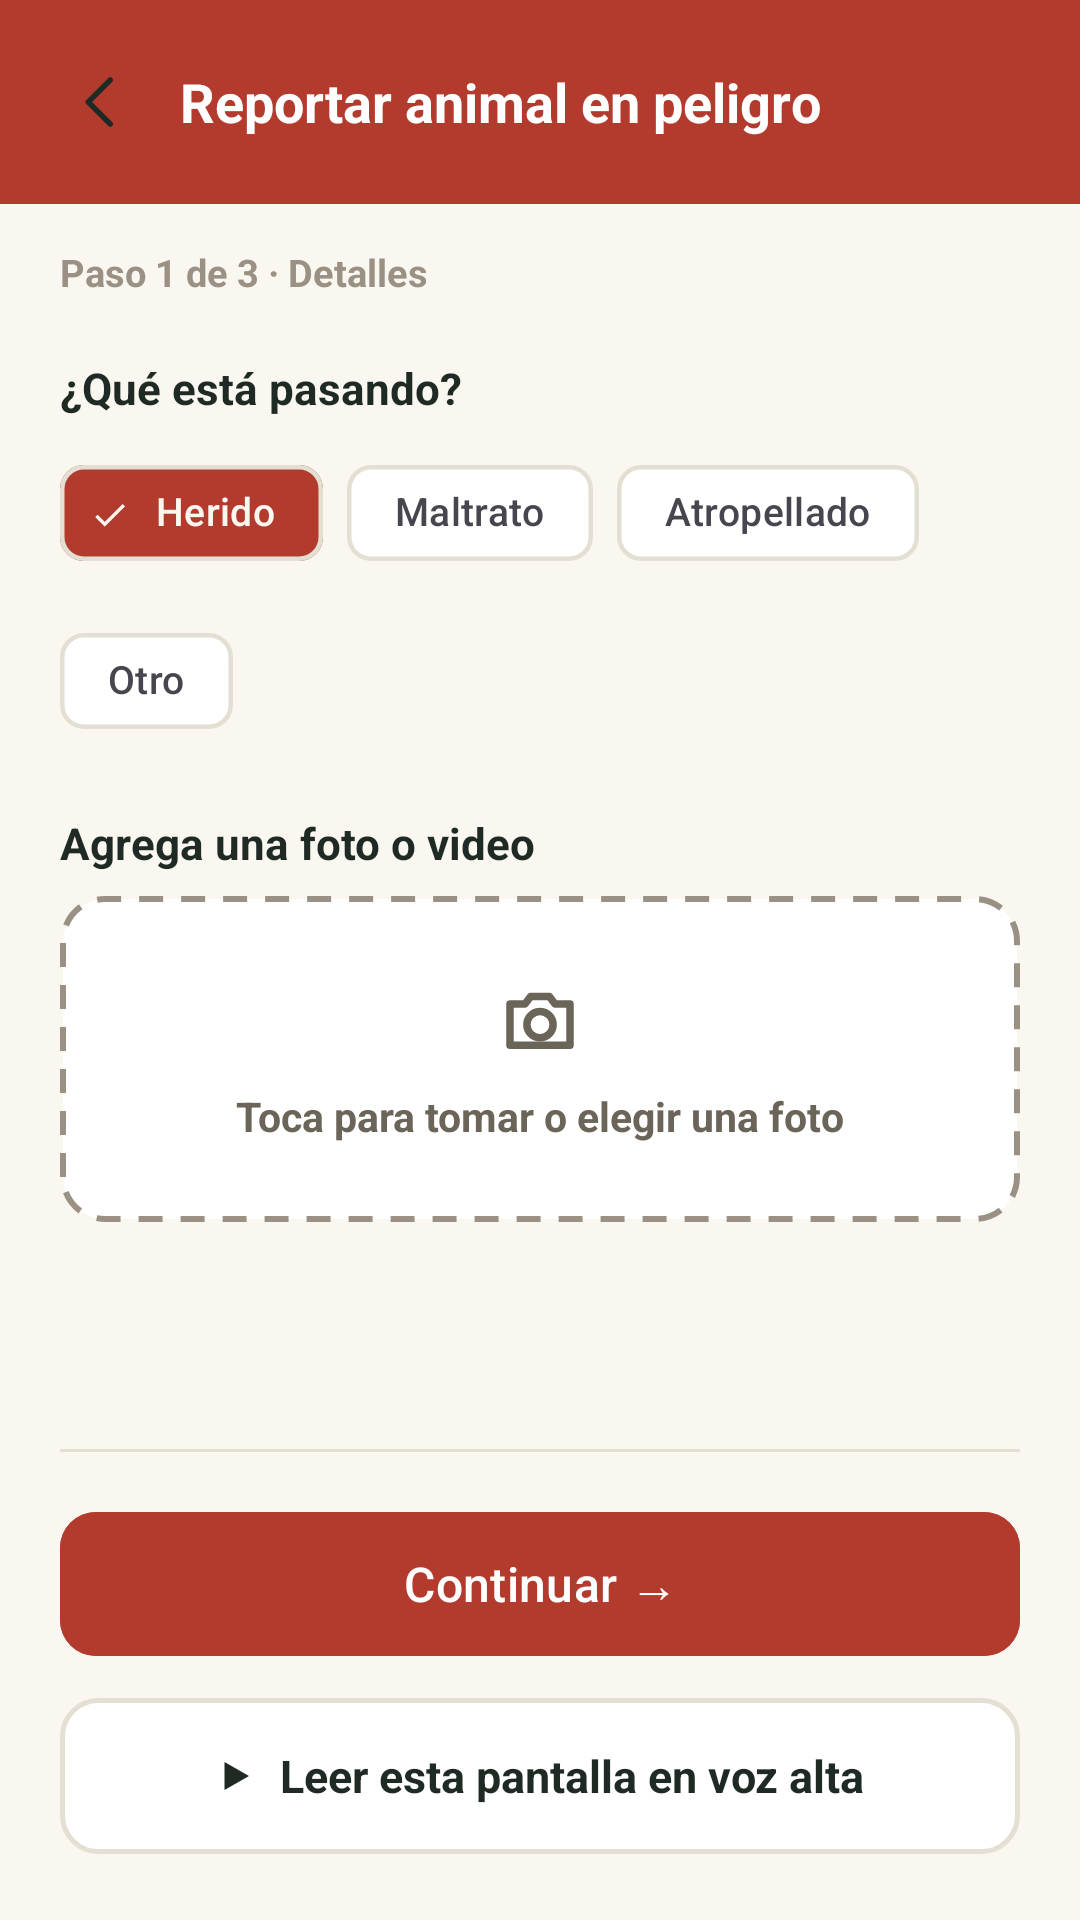

This screen was rendered from an Android layout file. Write that file and the resources it references.
<!-- AndroidManifest.xml: application theme Theme.HUELLASEGURA -->
<!-- res/layout/activity_reportar_peligro.xml -->
<?xml version="1.0" encoding="utf-8"?>
<LinearLayout xmlns:android="http://schemas.android.com/apk/res/android"
    xmlns:app="http://schemas.android.com/apk/res-auto"
    android:id="@+id/root"
    android:layout_width="match_parent"
    android:layout_height="match_parent"
    android:background="@color/surface_background"
    android:orientation="vertical">

    <LinearLayout
        android:layout_width="match_parent"
        android:layout_height="wrap_content"
        android:background="@color/danger_fill"
        android:gravity="center_vertical"
        android:orientation="horizontal"
        android:paddingStart="20dp"
        android:paddingTop="20dp"
        android:paddingEnd="20dp"
        android:paddingBottom="20dp">

        <ImageButton
            android:id="@+id/btnBack"
            android:layout_width="28dp"
            android:layout_height="28dp"
            android:background="?attr/selectableItemBackgroundBorderless"
            android:contentDescription="@string/cd_back"
            android:src="@drawable/ic_arrow_back"
            android:tint="@color/text_primary" />

        <TextView
            android:layout_width="wrap_content"
            android:layout_height="wrap_content"
            android:layout_marginStart="12dp"
            android:text="@string/dashboard_report_title"
            android:textColor="@color/on_fill"
            android:textSize="18sp"
            android:textStyle="bold" />
    </LinearLayout>

    <TextView
        android:layout_width="match_parent"
        android:layout_height="wrap_content"
        android:paddingStart="20dp"
        android:paddingTop="14dp"
        android:paddingEnd="20dp"
        android:text="@string/report_step1_label"
        android:textColor="@color/field_placeholder"
        android:textSize="12.5sp"
        android:textStyle="bold" />

    <ScrollView
        android:layout_width="match_parent"
        android:layout_height="0dp"
        android:layout_weight="1"
        android:fillViewport="true">

        <LinearLayout
            android:layout_width="match_parent"
            android:layout_height="wrap_content"
            android:orientation="vertical"
            android:padding="20dp">

            <TextView
                android:layout_width="wrap_content"
                android:layout_height="wrap_content"
                android:layout_marginBottom="8dp"
                android:text="@string/report_question"
                android:textColor="@color/text_primary"
                android:textSize="14.5sp"
                android:textStyle="bold" />

            <com.google.android.material.chip.ChipGroup
                android:id="@+id/chipGroupType"
                android:layout_width="match_parent"
                android:layout_height="wrap_content"
                app:selectionRequired="true"
                app:singleSelection="true">

                <com.google.android.material.chip.Chip
                    android:id="@+id/chipHurt"
                    style="@style/Widget.Material3.Chip.Filter"
                    android:layout_width="wrap_content"
                    android:layout_height="wrap_content"
                    android:checkable="true"
                    android:checked="true"
                    android:text="@string/report_type_hurt"
                    android:textColor="@color/chip_report_text"
                    android:textSize="13sp"
                    app:chipBackgroundColor="@color/chip_report_bg"
                    app:chipIcon="@drawable/ic_heart_outline"
                    app:chipIconTint="@color/chip_report_text"
                    app:chipStrokeColor="@color/field_border"
                    app:chipStrokeWidth="1.5dp" />

                <com.google.android.material.chip.Chip
                    android:id="@+id/chipAbuse"
                    style="@style/Widget.Material3.Chip.Filter"
                    android:layout_width="wrap_content"
                    android:layout_height="wrap_content"
                    android:checkable="true"
                    android:text="@string/report_type_abuse"
                    android:textColor="@color/chip_report_text"
                    android:textSize="13sp"
                    app:chipBackgroundColor="@color/chip_report_bg"
                    app:chipIcon="@drawable/ic_octagon"
                    app:chipIconTint="@color/chip_report_text"
                    app:chipStrokeColor="@color/field_border"
                    app:chipStrokeWidth="1.5dp" />

                <com.google.android.material.chip.Chip
                    android:id="@+id/chipHit"
                    style="@style/Widget.Material3.Chip.Filter"
                    android:layout_width="wrap_content"
                    android:layout_height="wrap_content"
                    android:checkable="true"
                    android:text="@string/report_type_hit"
                    android:textColor="@color/chip_report_text"
                    android:textSize="13sp"
                    app:chipBackgroundColor="@color/chip_report_bg"
                    app:chipIcon="@drawable/ic_car"
                    app:chipIconTint="@color/chip_report_text"
                    app:chipStrokeColor="@color/field_border"
                    app:chipStrokeWidth="1.5dp" />

                <com.google.android.material.chip.Chip
                    android:id="@+id/chipOther"
                    style="@style/Widget.Material3.Chip.Filter"
                    android:layout_width="wrap_content"
                    android:layout_height="wrap_content"
                    android:checkable="true"
                    android:text="@string/report_type_other"
                    android:textColor="@color/chip_report_text"
                    android:textSize="13sp"
                    app:chipBackgroundColor="@color/chip_report_bg"
                    app:chipStrokeColor="@color/field_border"
                    app:chipStrokeWidth="1.5dp" />
            </com.google.android.material.chip.ChipGroup>

            <TextView
                android:layout_width="wrap_content"
                android:layout_height="wrap_content"
                android:layout_marginTop="20dp"
                android:layout_marginBottom="8dp"
                android:text="@string/report_photo_label"
                android:textColor="@color/text_primary"
                android:textSize="14.5sp"
                android:textStyle="bold" />

            <FrameLayout
                android:id="@+id/photoBox"
                android:layout_width="match_parent"
                android:layout_height="wrap_content"
                android:layerType="software">

                <LinearLayout
                    android:id="@+id/photoPrompt"
                    android:layout_width="match_parent"
                    android:layout_height="wrap_content"
                    android:background="@drawable/bg_photo_dashed"
                    android:clickable="true"
                    android:focusable="true"
                    android:foreground="?attr/selectableItemBackground"
                    android:gravity="center"
                    android:orientation="vertical"
                    android:padding="26dp">

                    <ImageView
                        android:layout_width="30dp"
                        android:layout_height="30dp"
                        android:contentDescription="@null"
                        android:src="@drawable/ic_camera" />

                    <TextView
                        android:layout_width="wrap_content"
                        android:layout_height="wrap_content"
                        android:layout_marginTop="8dp"
                        android:text="@string/report_photo_hint"
                        android:textColor="@color/text_secondary"
                        android:textSize="13.5sp"
                        android:textStyle="bold" />
                </LinearLayout>

                <ImageView
                    android:id="@+id/photoPreview"
                    android:layout_width="match_parent"
                    android:layout_height="220dp"
                    android:background="@drawable/bg_card"
                    android:clickable="true"
                    android:contentDescription="@null"
                    android:focusable="true"
                    android:foreground="?attr/selectableItemBackground"
                    android:scaleType="centerCrop"
                    android:visibility="gone" />
            </FrameLayout>

            <TextView
                android:id="@+id/tvSpecies"
                android:layout_width="wrap_content"
                android:layout_height="wrap_content"
                android:layout_marginTop="10dp"
                android:background="@drawable/bg_icon_soft"
                android:paddingStart="12dp"
                android:paddingTop="6dp"
                android:paddingEnd="12dp"
                android:paddingBottom="6dp"
                android:textColor="@color/brand_dark"
                android:textSize="13.5sp"
                android:textStyle="bold"
                android:visibility="gone" />

        </LinearLayout>
    </ScrollView>

    <LinearLayout
        android:layout_width="match_parent"
        android:layout_height="wrap_content"
        android:background="@color/surface_background"
        android:orientation="vertical"
        android:paddingStart="20dp"
        android:paddingTop="16dp"
        android:paddingEnd="20dp"
        android:paddingBottom="22dp">

        <View
            android:layout_width="match_parent"
            android:layout_height="1dp"
            android:layout_marginBottom="16dp"
            android:background="@color/field_border" />

        <com.google.android.material.button.MaterialButton
            android:id="@+id/btnContinuar"
            android:layout_width="match_parent"
            android:layout_height="56dp"
            android:layout_marginBottom="10dp"
            android:backgroundTint="@color/danger_fill"
            android:text="@string/btn_continuar_arrow"
            android:textAllCaps="false"
            android:textColor="@color/on_fill"
            android:textSize="16sp"
            app:cornerRadius="12dp" />

        <LinearLayout
            android:id="@+id/btnListen"
            android:layout_width="match_parent"
            android:layout_height="52dp"
            android:background="@drawable/bg_field"
            android:clickable="true"
            android:focusable="true"
            android:foreground="?attr/selectableItemBackground"
            android:gravity="center"
            android:orientation="horizontal">

            <ImageView
                android:layout_width="14dp"
                android:layout_height="14dp"
                android:layout_marginEnd="8dp"
                android:contentDescription="@null"
                android:src="@drawable/ic_play" />

            <TextView
                android:layout_width="wrap_content"
                android:layout_height="wrap_content"
                android:text="@string/senior_read_aloud"
                android:textColor="@color/text_primary"
                android:textSize="15sp"
                android:textStyle="bold" />
        </LinearLayout>
    </LinearLayout>
</LinearLayout>
<!-- resources referenced by this layout -->
<resources>
  <color name="brand_dark">@color/splash_background</color>
  <color name="danger_fill">#B23B2E</color>
  <color name="field_border">#E4DFD3</color>
  <color name="field_placeholder">#9A9184</color>
  <color name="on_fill">#FFFFFFFF</color>
  <color name="surface_background">@color/splash_text_primary</color>
  <color name="text_primary">#1F2A24</color>
  <color name="text_secondary">#6B6459</color>
  <!-- drawable bg_card (drawable) -->
  <?xml version="1.0" encoding="utf-8"?>
  <shape xmlns:android="http://schemas.android.com/apk/res/android"
      android:shape="rectangle">
      <solid android:color="@color/surface_card" />
      <corners android:radius="14dp" />
      <stroke
          android:width="1.5dp"
          android:color="@color/field_border" />
  </shape>
  <!-- drawable bg_field (drawable) -->
  <?xml version="1.0" encoding="utf-8"?>
  <selector xmlns:android="http://schemas.android.com/apk/res/android">
      <item android:state_focused="true" android:drawable="@drawable/shape_field_focused" />
      <item android:drawable="@drawable/shape_field_default" />
  </selector>
  <!-- drawable bg_photo_dashed (drawable) -->
  <?xml version="1.0" encoding="utf-8"?>
  <shape xmlns:android="http://schemas.android.com/apk/res/android"
      android:shape="rectangle">
      <solid android:color="@color/surface_card" />
      <corners android:radius="14dp" />
      <stroke
          android:width="2dp"
          android:color="@color/field_placeholder"
          android:dashWidth="8dp"
          android:dashGap="6dp" />
  </shape>
  <!-- drawable ic_play (drawable) -->
  <?xml version="1.0" encoding="utf-8"?>
  <vector xmlns:android="http://schemas.android.com/apk/res/android"
      android:width="14dp"
      android:height="14dp"
      android:viewportWidth="24"
      android:viewportHeight="24">
      <path
          android:pathData="M6,4 L20,12 L6,20 Z"
          android:fillColor="@color/text_primary" />
  </vector>
  <string name="btn_continuar_arrow">Continuar →</string>
  <string name="cd_back">Volver</string>
  <string name="dashboard_report_title">Reportar animal en peligro</string>
  <string name="report_photo_hint">Toca para tomar o elegir una foto</string>
  <string name="report_photo_label">Agrega una foto o video</string>
  <string name="report_question">¿Qué está pasando?</string>
  <string name="report_step1_label">Paso 1 de 3 · Detalles</string>
  <string name="report_type_abuse">Maltrato</string>
  <string name="report_type_hit">Atropellado</string>
  <string name="report_type_hurt">Herido</string>
  <string name="report_type_other">Otro</string>
  <string name="senior_read_aloud">Leer esta pantalla en voz alta</string>
  <style name="Theme.HUELLASEGURA" parent="Base.Theme.HUELLASEGURA" />
  <color name="splash_background">#1E4A33</color>
  <color name="splash_text_primary">#FAF7F1</color>
  <color name="surface_card">#FFFFFFFF</color>
  <!-- drawable shape_field_focused (drawable) -->
  <?xml version="1.0" encoding="utf-8"?>
  <shape xmlns:android="http://schemas.android.com/apk/res/android"
      android:shape="rectangle">
      <solid android:color="@color/surface_card" />
      <corners android:radius="12dp" />
      <stroke
          android:width="1.5dp"
          android:color="@color/accent_green" />
  </shape>
  <!-- drawable shape_field_default (drawable) -->
  <?xml version="1.0" encoding="utf-8"?>
  <shape xmlns:android="http://schemas.android.com/apk/res/android"
      android:shape="rectangle">
      <solid android:color="@android:color/white" />
      <corners android:radius="12dp" />
      <stroke
          android:width="1.5dp"
          android:color="@color/field_border" />
  </shape>
  <color name="accent_green">@color/splash_icon_background</color>
  <color name="splash_icon_background">#2F7A4E</color>
</resources>
